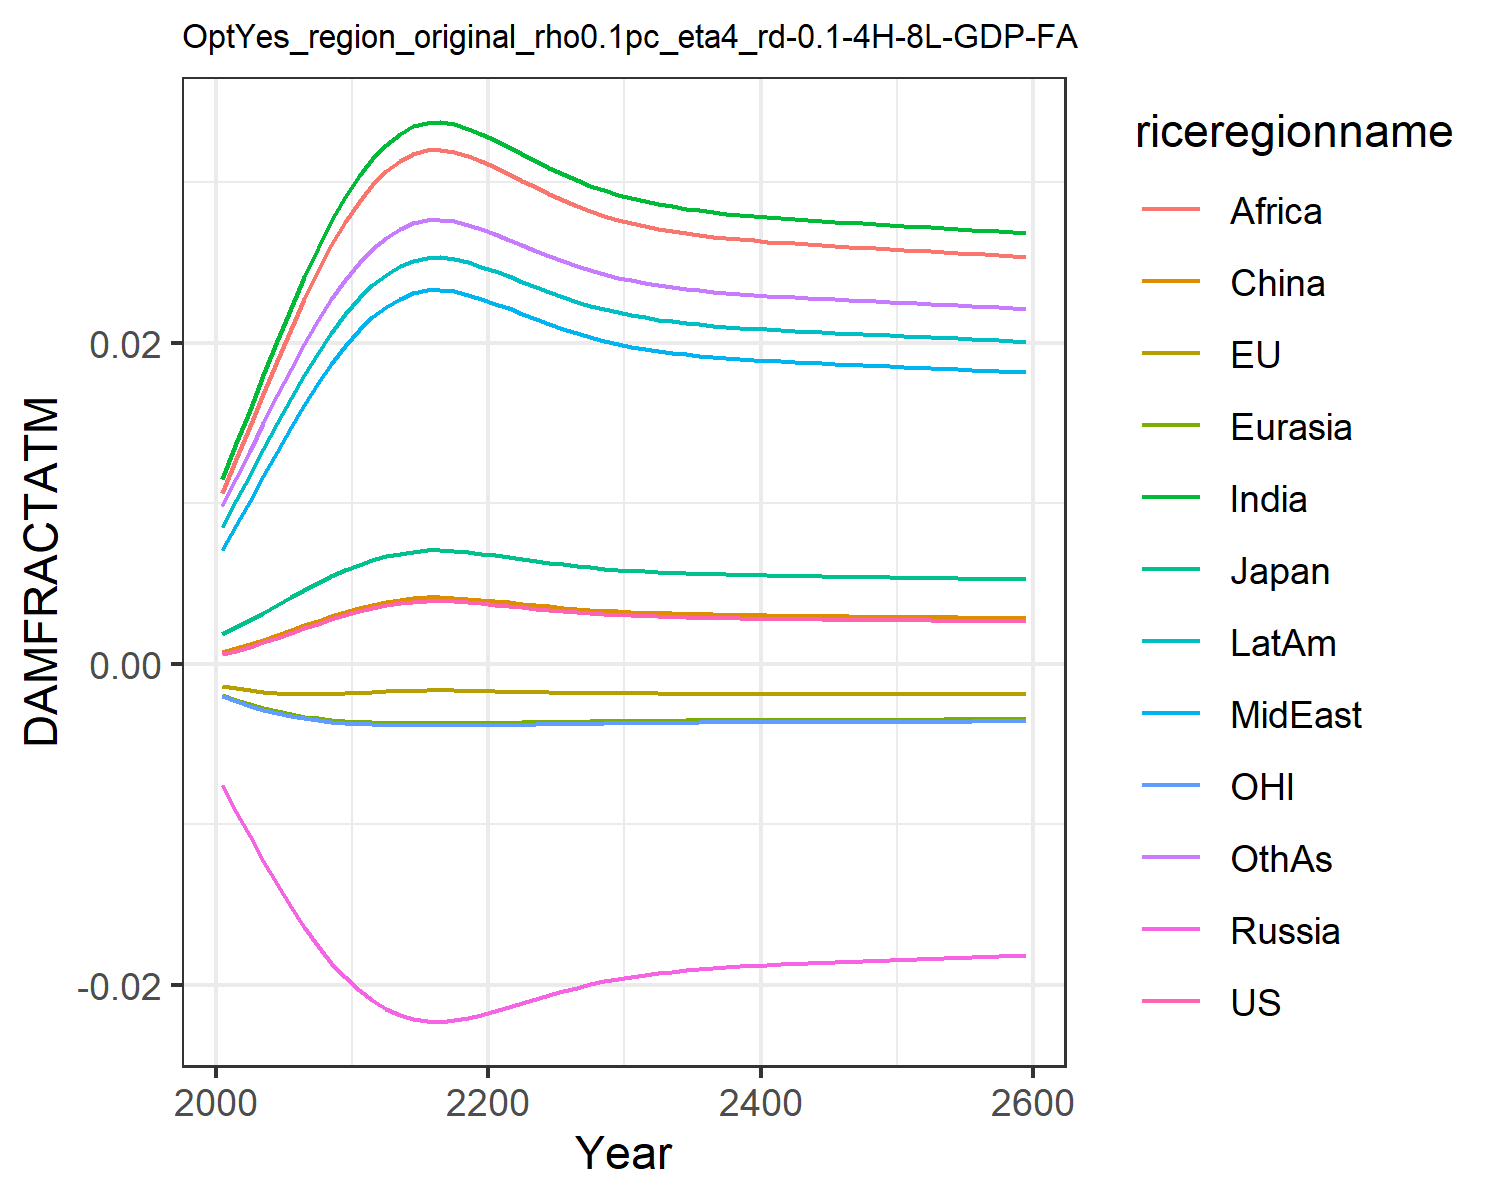

The table this chart was drawn from, first rows:
0.0006044859214990092, -0.0013477832574872255, 0.0018660811771578033, -0.007563917650864247, -0.001960953564571073, 0.0007416561617866197, 0.011520656241875512, 0.00709288722211721, 0.01066987500895466, 0.008534084211010144, -0.0020107308894597364, 0.009810033506581642
0.0008334, -0.001513, 0.002306, -0.009211, -0.002256, 0.0009803, 0.01374, 0.008664, 0.01278, 0.0102, -0.002325, 0.0116
0.00107, -0.001641, 0.002738, -0.01073, -0.002511, 0.001226, 0.01583, 0.01016, 0.01479, 0.01178, -0.002594, 0.01328
0.001333, -0.001745, 0.003195, -0.01225, -0.002745, 0.001498, 0.01797, 0.01169, 0.01683, 0.01338, -0.002842, 0.01501
0.001615, -0.00182, 0.003666, -0.01372, -0.002953, 0.001789, 0.0201, 0.01323, 0.01887, 0.01499, -0.003061, 0.01672
0.001908, -0.001867, 0.004138, -0.01511, -0.003132, 0.002091, 0.02216, 0.01473, 0.02085, 0.01654, -0.003248, 0.01838
0.002204, -0.001887, 0.004598, -0.0164, -0.003278, 0.002395, 0.02411, 0.01615, 0.02273, 0.01802, -0.003401, 0.01995
0.002493, -0.001885, 0.005037, -0.01756, -0.003395, 0.002691, 0.02592, 0.01748, 0.02447, 0.01939, -0.003522, 0.0214
0.002771, -0.001866, 0.005448, -0.0186, -0.003486, 0.002976, 0.02757, 0.0187, 0.02606, 0.02064, -0.003615, 0.02273
0.003032, -0.001834, 0.005827, -0.01952, -0.003555, 0.003243, 0.02906, 0.0198, 0.0275, 0.02176, -0.003685, 0.02392
0.003274, -0.001793, 0.006172, -0.02032, -0.003606, 0.003489, 0.03039, 0.02079, 0.02878, 0.02277, -0.003735, 0.02499
0.003476, -0.001753, 0.006456, -0.02096, -0.00364, 0.003696, 0.03147, 0.0216, 0.02983, 0.02359, -0.003769, 0.02585
0.003642, -0.001715, 0.006689, -0.02147, -0.003663, 0.003866, 0.03234, 0.02225, 0.03067, 0.02425, -0.00379, 0.02655
0.003774, -0.001683, 0.00687, -0.02187, -0.003678, 0.004, 0.03301, 0.02275, 0.03132, 0.02476, -0.003804, 0.02709
0.003866, -0.001658, 0.006997, -0.02213, -0.003687, 0.004094, 0.03348, 0.0231, 0.03177, 0.02511, -0.003812, 0.02746
0.003914, -0.001645, 0.007063, -0.02227, -0.003691, 0.004143, 0.03371, 0.02328, 0.032, 0.02529, -0.003815, 0.02765
0.003919, -0.001644, 0.00707, -0.02229, -0.003691, 0.004148, 0.03374, 0.0233, 0.03203, 0.02531, -0.003816, 0.02768
0.00389, -0.001652, 0.007031, -0.0222, -0.003689, 0.004119, 0.0336, 0.02319, 0.03189, 0.0252, -0.003814, 0.02756
0.003837, -0.001666, 0.006958, -0.02205, -0.003684, 0.004065, 0.03333, 0.02299, 0.03163, 0.025, -0.00381, 0.02735
0.003769, -0.001684, 0.006864, -0.02185, -0.003677, 0.003995, 0.03299, 0.02273, 0.0313, 0.02474, -0.003804, 0.02707
0.003693, -0.001703, 0.006759, -0.02163, -0.003669, 0.003918, 0.0326, 0.02244, 0.03092, 0.02445, -0.003796, 0.02676
0.003613, -0.001722, 0.006648, -0.02139, -0.00366, 0.003836, 0.03219, 0.02213, 0.03052, 0.02413, -0.003787, 0.02643
0.00353, -0.001741, 0.006533, -0.02113, -0.003648, 0.003752, 0.03175, 0.02181, 0.0301, 0.02381, -0.003776, 0.02608
0.003447, -0.001759, 0.006416, -0.02087, -0.003636, 0.003666, 0.03131, 0.02148, 0.02968, 0.02347, -0.003764, 0.02573
0.003366, -0.001776, 0.006302, -0.02062, -0.003623, 0.003584, 0.03088, 0.02116, 0.02926, 0.02315, -0.003752, 0.02538
0.003291, -0.00179, 0.006196, -0.02038, -0.003609, 0.003507, 0.03048, 0.02086, 0.02887, 0.02284, -0.003739, 0.02506
0.003223, -0.001803, 0.0061, -0.02016, -0.003596, 0.003437, 0.03011, 0.02059, 0.02852, 0.02256, -0.003726, 0.02477
0.003162, -0.001813, 0.006014, -0.01996, -0.003584, 0.003376, 0.02978, 0.02034, 0.0282, 0.02231, -0.003714, 0.0245
0.003109, -0.001822, 0.005938, -0.01978, -0.003573, 0.003321, 0.02949, 0.02012, 0.02791, 0.02209, -0.003702, 0.02427
0.003063, -0.001829, 0.005871, -0.01962, -0.003562, 0.003274, 0.02923, 0.01993, 0.02767, 0.02189, -0.003692, 0.02406
0.003023, -0.001835, 0.005814, -0.01949, -0.003553, 0.003233, 0.02901, 0.01976, 0.02745, 0.02172, -0.003682, 0.02388
0.002988, -0.00184, 0.005763, -0.01937, -0.003545, 0.003197, 0.02881, 0.01962, 0.02726, 0.02158, -0.003674, 0.02372
0.002957, -0.001844, 0.005719, -0.01926, -0.003537, 0.003166, 0.02864, 0.01949, 0.02709, 0.02145, -0.003666, 0.02358
0.002931, -0.001847, 0.005681, -0.01917, -0.00353, 0.003139, 0.02849, 0.01938, 0.02695, 0.02133, -0.00366, 0.02346
0.002908, -0.00185, 0.005648, -0.01909, -0.003524, 0.003116, 0.02836, 0.01928, 0.02682, 0.02123, -0.003653, 0.02336
0.002887, -0.001853, 0.005618, -0.01902, -0.003519, 0.003095, 0.02824, 0.0192, 0.02671, 0.02115, -0.003648, 0.02327
0.00287, -0.001855, 0.005592, -0.01895, -0.003514, 0.003077, 0.02814, 0.01912, 0.02661, 0.02107, -0.003643, 0.02318
0.002854, -0.001857, 0.005569, -0.0189, -0.00351, 0.00306, 0.02805, 0.01905, 0.02652, 0.021, -0.003639, 0.02311
0.002839, -0.001858, 0.005548, -0.01885, -0.003506, 0.003046, 0.02797, 0.01899, 0.02644, 0.02094, -0.003635, 0.02304
0.002826, -0.00186, 0.005529, -0.0188, -0.003502, 0.003032, 0.02789, 0.01894, 0.02637, 0.02088, -0.003631, 0.02298
0.002814, -0.001861, 0.005512, -0.01876, -0.003499, 0.00302, 0.02782, 0.01888, 0.02631, 0.02083, -0.003628, 0.02293
0.002803, -0.001862, 0.005495, -0.01872, -0.003496, 0.003009, 0.02776, 0.01884, 0.02624, 0.02078, -0.003624, 0.02288
0.002793, -0.001863, 0.00548, -0.01868, -0.003493, 0.002998, 0.0277, 0.01879, 0.02618, 0.02073, -0.003621, 0.02283
0.002783, -0.001864, 0.005466, -0.01864, -0.00349, 0.002988, 0.02764, 0.01875, 0.02613, 0.02069, -0.003618, 0.02278
0.002773, -0.001865, 0.005452, -0.01861, -0.003487, 0.002978, 0.02759, 0.01871, 0.02608, 0.02065, -0.003616, 0.02274
0.002764, -0.001866, 0.005438, -0.01858, -0.003484, 0.002969, 0.02753, 0.01867, 0.02603, 0.02061, -0.003613, 0.02269
0.002755, -0.001867, 0.005425, -0.01854, -0.003482, 0.00296, 0.02748, 0.01863, 0.02598, 0.02057, -0.00361, 0.02265
0.002747, -0.001868, 0.005413, -0.01851, -0.003479, 0.002951, 0.02743, 0.01859, 0.02593, 0.02053, -0.003608, 0.02261
0.002738, -0.001869, 0.0054, -0.01848, -0.003477, 0.002942, 0.02738, 0.01856, 0.02588, 0.02049, -0.003605, 0.02257
0.00273, -0.001869, 0.005388, -0.01845, -0.003474, 0.002933, 0.02733, 0.01852, 0.02583, 0.02045, -0.003602, 0.02253
0.002721, -0.00187, 0.005375, -0.01842, -0.003471, 0.002925, 0.02728, 0.01849, 0.02578, 0.02042, -0.0036, 0.02249
0.002713, -0.001871, 0.005363, -0.01839, -0.003469, 0.002916, 0.02723, 0.01845, 0.02574, 0.02038, -0.003597, 0.02245
0.002705, -0.001872, 0.005351, -0.01836, -0.003466, 0.002908, 0.02718, 0.01841, 0.02569, 0.02034, -0.003595, 0.02241
0.002696, -0.001872, 0.005338, -0.01833, -0.003464, 0.002899, 0.02713, 0.01838, 0.02564, 0.02031, -0.003592, 0.02237
0.002688, -0.001873, 0.005326, -0.0183, -0.003461, 0.002891, 0.02709, 0.01834, 0.02559, 0.02027, -0.003589, 0.02233
0.002679, -0.001874, 0.005314, -0.01826, -0.003458, 0.002882, 0.02704, 0.0183, 0.02555, 0.02023, -0.003586, 0.02229
0.002671, -0.001874, 0.005301, -0.01823, -0.003456, 0.002873, 0.02698, 0.01827, 0.0255, 0.02019, -0.003584, 0.02225
0.002662, -0.001875, 0.005288, -0.0182, -0.003453, 0.002864, 0.02693, 0.01823, 0.02545, 0.02015, -0.003581, 0.02221
0.002654, -0.001876, 0.005276, -0.01817, -0.00345, 0.002856, 0.02688, 0.01819, 0.0254, 0.02012, -0.003578, 0.02217
0.002645, -0.001876, 0.005263, -0.01814, -0.003447, 0.002847, 0.02683, 0.01815, 0.02535, 0.02008, -0.003575, 0.02213
